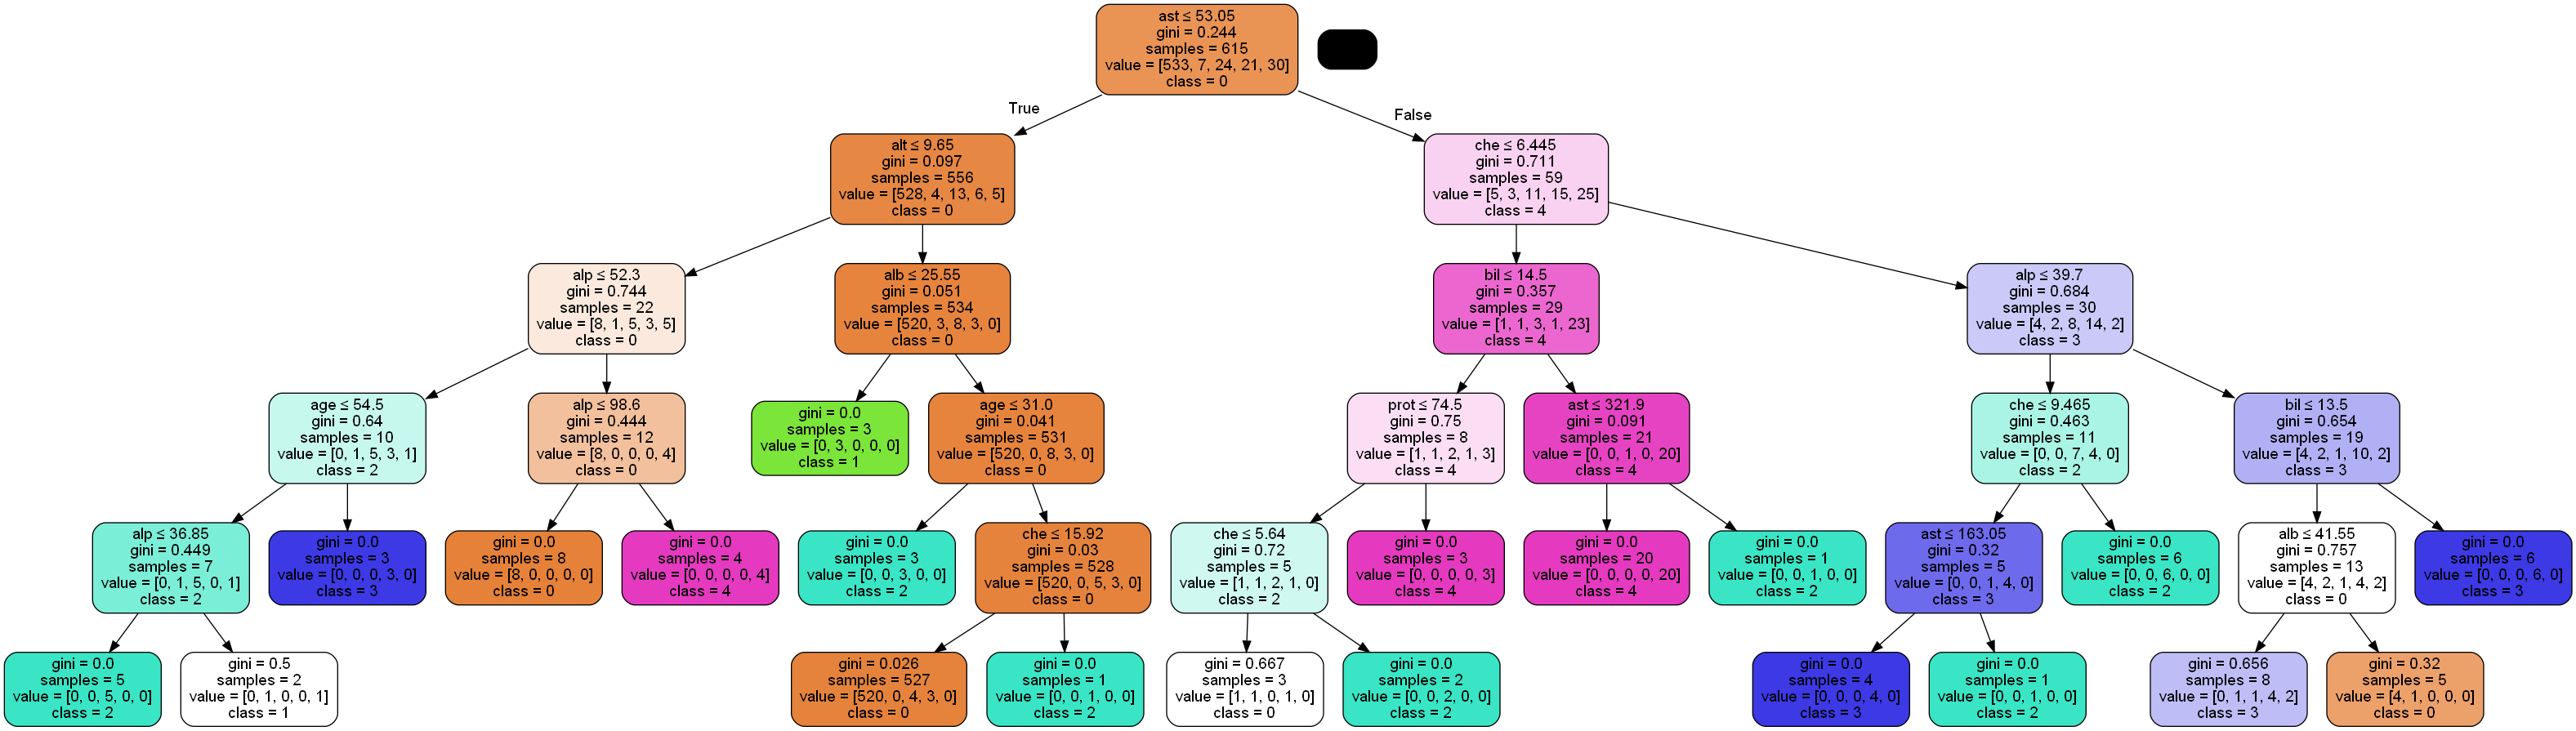

Source data for this figure (header and first rows):
0, 32, 0, 38.5, 52.5, 7.7, 22.1, 7.5, 6.93, 3.23, 106, 12.1, 69
0, 32, 0, 38.5, 70.3, 18, 24.7, 3.9, 11.17, 4.8, 74, 15.6, 76.5
0, 32, 0, 46.9, 74.7, 36.2, 52.6, 6.1, 8.84, 5.2, 86, 33.2, 79.3
0, 32, 0, 43.2, 52, 30.6, 22.6, 18.9, 7.33, 4.74, 80, 33.8, 75.7
0, 32, 0, 39.2, 74.1, 32.6, 24.8, 9.6, 9.15, 4.32, 76, 29.9, 68.7
0, 32, 0, 41.6, 43.3, 18.5, 19.7, 12.3, 9.92, 06.05, 111, 91, 74
0, 32, 0, 46.3, 41.3, 17.5, 17.8, 8.5, 07.01, 4.79, 70, 16.9, 74.5
0, 32, 0, 42.2, 41.9, 35.8, 31.1, 16.1, 5.82, 4.6, 109, 21.5, 67.1
0, 32, 0, 50.9, 65.5, 23.2, 21.2, 6.9, 8.69, 4.1, 83, 13.7, 71.3
0, 32, 0, 42.4, 86.3, 20.3, 20, 35.2, 5.46, 4.45, 81, 15.9, 69.9
0, 32, 0, 44.3, 52.3, 21.7, 22.4, 17.2, 4.15, 3.57, 78, 24.1, 75.4
0, 33, 0, 46.4, 68.2, 10.3, 20, 5.7, 7.36, 4.3, 79, 18.7, 68.6
0, 33, 0, 36.3, 78.6, 23.6, 22, 7, 8.56, 5.38, 78, 19.4, 68.7
0, 33, 0, 39, 51.7, 15.9, 24, 6.8, 6.46, 3.38, 65, 7, 70.4
0, 33, 0, 38.7, 39.8, 22.5, 23, 4.1, 4.63, 4.97, 63, 15.2, 71.9
0, 33, 0, 41.8, 65, 33.1, 38, 6.6, 8.83, 4.43, 71, 24, 72.7
0, 33, 0, 40.9, 73, 17.2, 22.9, 10, 6.98, 5.22, 90, 14.7, 72.4
0, 33, 0, 45.2, 88.3, 32.4, 31.2, 10.1, 9.78, 5.51, 102, 48.5, 76.5
0, 33, 0, 36.6, 57.1, 38.9, 40.3, 24.9, 9.62, 5.5, 112, 27.6, 69.3
0, 33, 0, 42, 63.1, 32.6, 34.9, 11.2, 07.01, 04.05, 105, 19.1, 68.1
0, 33, 0, 44.3, 49.8, 32.1, 21.6, 13.1, 7.44, 5.59, 103, 30.2, 74
0, 33, 0, 46.7, 88.3, 23.4, 23.9, 7.8, 9.42, 4.62, 78, 29.5, 74.3
0, 34, 0, 42.7, 65.3, 46.7, 30.3, 23.4, 10.95, 05.06, 75, 99.6, 69.1
0, 34, 0, 43.4, 46.1, 97.8, 46.2, 11.3, 7.99, 3.62, 71, 35.3, 69.6
0, 34, 0, 40.5, 32.4, 29.6, 27.1, 5.8, 10.5, 4.56, 91, 26.6, 72
0, 34, 0, 44.8, 77.7, 36.9, 31, 19.5, 10.51, 5.59, 80, 23.7, 78.9
0, 34, 0, 42.6, 27, 21.4, 21.7, 7.2, 8.15, 6.79, 85, 13.9, 67.7
0, 34, 0, 29, 41.6, 29.1, 16.1, 4.8, 6.82, 04.03, 62, 14.5, 53.2
0, 34, 0, 44.6, 84.1, 19.6, 29.8, 5.8, 7.6, 05.07, 95, 9.9, 71.9
0, 34, 0, 46.8, 61.7, 24.5, 24.2, 23.1, 10.99, 4.6, 83, 23.8, 73.1
0, 34, 0, 41.8, 75.8, 30.9, 35.5, 6.1, 9.97, 5.94, 89, 48.5, 71.3
0, 34, 0, 46.1, 70.6, 35.8, 30, 7.6, 7.7, 4.2, 93, 14.3, 78.7
0, 34, 0, 43.6, 58.9, 47.1, 31.1, 18.5, 9.14, 4.99, 95, 22.2, 69.3
0, 35, 0, 37.5, 69.8, 37.1, 25, 7.8, 11.66, 5.73, 84, 27.3, 71
0, 35, 0, 42.1, 68.3, 37.2, 56.2, 11.1, 9.3, 4.63, 99, 16.8, 73.6
0, 35, 0, 44.7, 79.3, 53.5, 30.8, 9.7, 11.39, 07.04, 88, 77.3, 77.1
0, 35, 0, 41.5, 115.1, 24.1, 30.4, 5.7, 9.41, 4.33, 81, 22.2, 71.3
0, 35, 0, 48.7, 72.7, 24.1, 31, 45.1, 9.4, 3.8, 90, 20, 75.8
0, 35, 0, 47.3, 92.2, 30.7, 25.7, 6.6, 11.58, 5.9, 82, 36.9, 77.8
0, 35, 0, 44.5, 70.3, 26.2, 25.1, 5.1, 10.12, 4.69, 82, 20.7, 67.2
0, 35, 0, 47.4, 54.5, 18.6, 21.6, 10.3, 8.1, 6.23, 66, 28.1, 74
0, 35, 0, 51, 82.7, 29.3, 26.8, 8.7, 12.32, 5.44, 89, 25, 77.3
0, 35, 0, 27.8, 99, 30.7, 27.8, 9.4, 6.8, 4.27, 65, 40.5, 80.7
0, 36, 0, 46.1, 58.5, 26.8, 25.3, 6, 6.61, 05.07, 71, 10.5, 79.6
0, 36, 0, 45.5, 57.6, 22.5, 19.5, 7.5, 5.28, 04.06, 88, 62.5, 71.6
0, 36, 0, 41.7, 77.2, 103.6, 46.9, 10.4, 12.21, 5.63, 88, 20.9, 69.3
0, 36, 0, 45.9, 58.8, 29.7, 27.7, 11.7, 5.6, 4.89, 93, 23.1, 70.8
0, 36, 0, 48.7, 65, 11.5, 18, 7.4, 08.02, 7.35, 69, 14.2, 73.4
0, 36, 0, 53, 66.4, 40.8, 23.2, 7.5, 8.73, 5.81, 75, 36.1, 77.3
0, 36, 0, 47.8, 89, 48.5, 38.4, 8.6, 8.26, 5.62, 96, 21.9, 76.2
0, 36, 0, 42.6, 65.3, 35.8, 27.1, 15.7, 10.66, 4.38, 96, 34.7, 71
0, 36, 0, 42.4, 47.3, 23, 25.5, 6.1, 9.46, 5.29, 79, 17.5, 73.8
0, 36, 0, 48.9, 82.8, 16.9, 24.4, 8.9, 8.91, 5.1, 97, 14.8, 79.9
0, 37, 0, 31.4, 106, 16.6, 17, 2.4, 5.95, 5.3, 68, 22.9, 72.3
0, 37, 0, 42.9, 70.7, 16.3, 24.1, 15.7, 09.03, 6.8, 93, 70.1, 73.4
0, 37, 0, 44, 57.4, 26.1, 24.6, 9.7, 10.41, 6.17, 83, 38.9, 76.5
0, 37, 0, 41.5, 64.6, 23.7, 29.9, 9.3, 5.49, 3.97, 100, 10.4, 69.3
0, 37, 0, 47.9, 68.8, 40.3, 46.9, 6, 9.76, 6.42, 81, 22.7, 80.6
0, 37, 0, 44.8, 94.3, 32.2, 36.7, 6.3, 9.76, 4.12, 113, 23.8, 72.5
0, 37, 0, 38.6, 61.2, 24.6, 31.9, 7.9, 06.02, 4.63, 72, 10.3, 56.3
0, 37, 0, 51.2, 84.5, 18.8, 24.7, 9.9, 8.62, 6.59, 94, 25.3, 76.3
... 554 more rows
